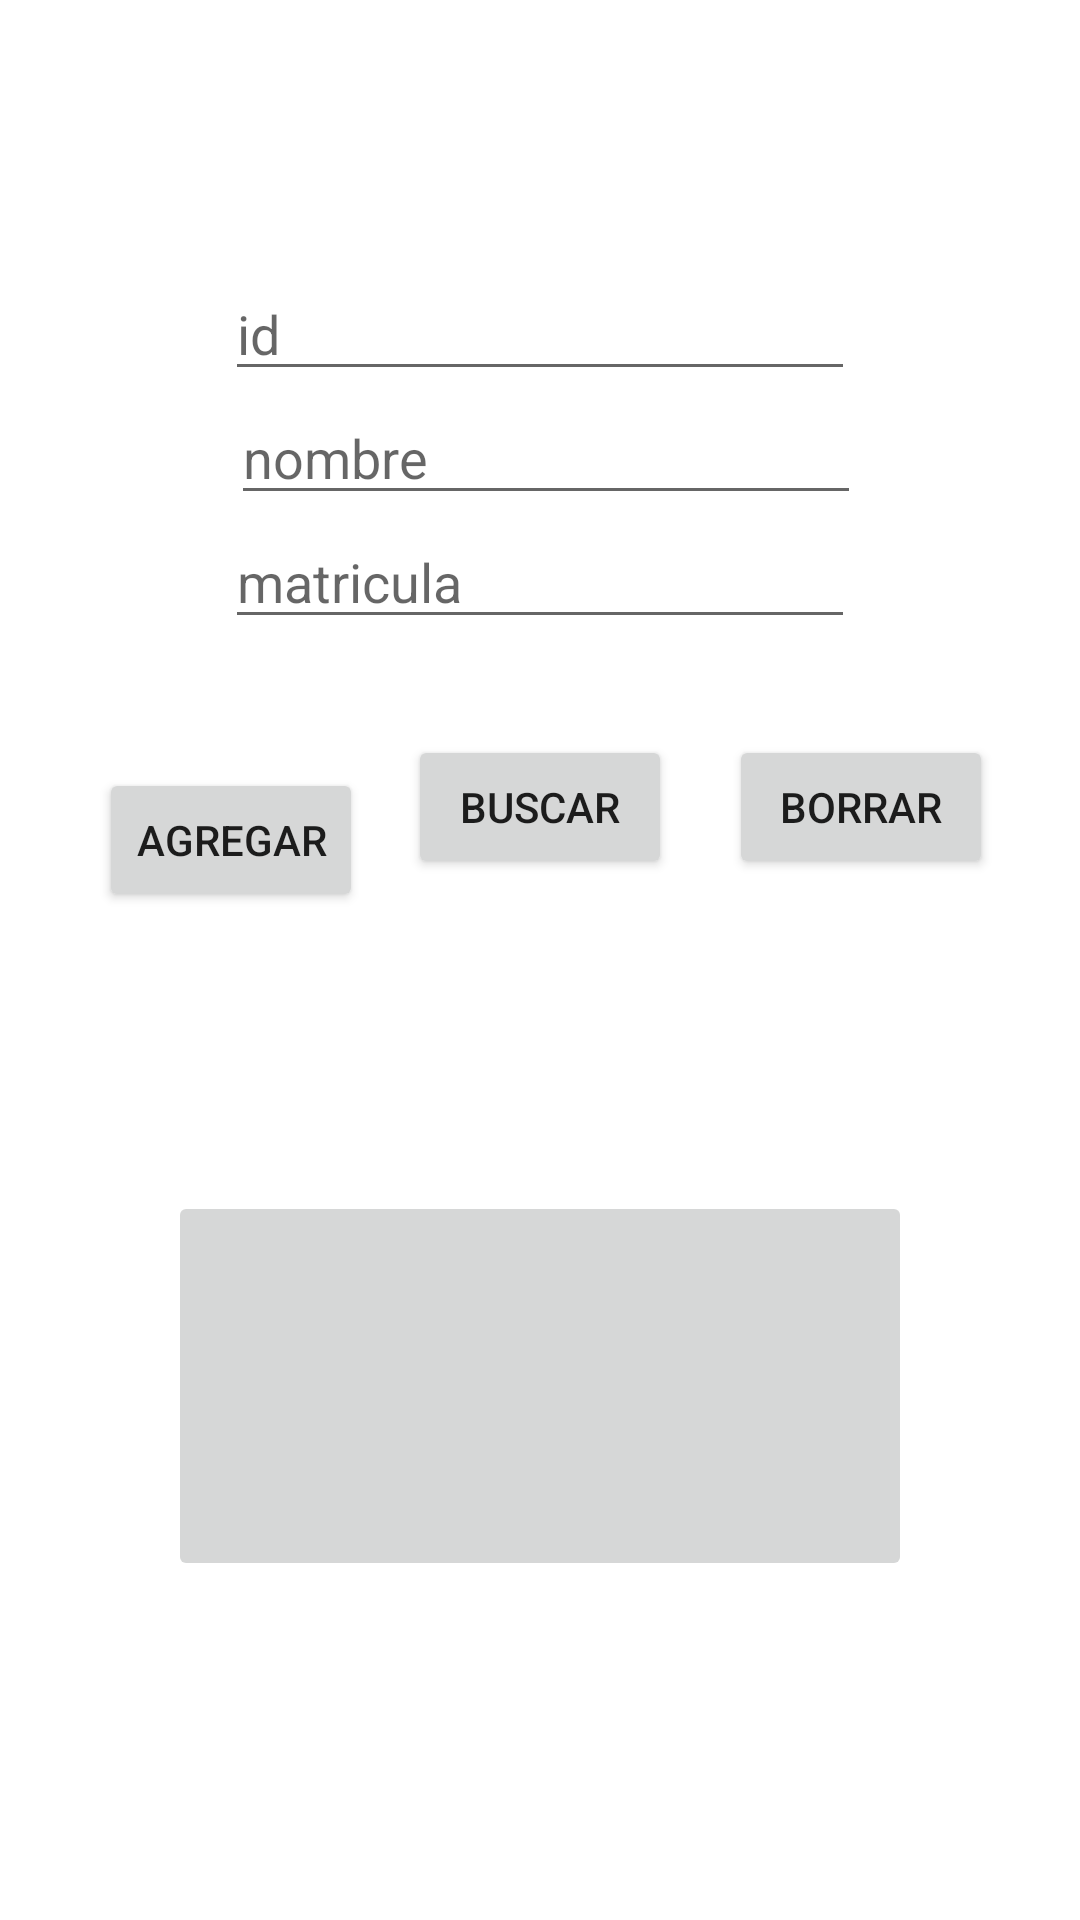

Layout XML and referenced resources for this Android screen:
<!-- AndroidManifest.xml: application theme Theme.INV_Clase2 -->
<!-- res/layout/activity_main.xml -->
<?xml version="1.0" encoding="utf-8"?>
<androidx.constraintlayout.widget.ConstraintLayout xmlns:android="http://schemas.android.com/apk/res/android"
    xmlns:app="http://schemas.android.com/apk/res-auto"
    xmlns:tools="http://schemas.android.com/tools"
    android:layout_width="match_parent"
    android:layout_height="match_parent"
    tools:context=".MainActivity">

    <EditText
        android:id="@+id/dbId"
        android:layout_width="wrap_content"
        android:layout_height="wrap_content"
        android:layout_marginTop="89dp"
        android:ems="10"
        android:hint="id"
        android:inputType="textPersonName"
        app:layout_constraintEnd_toEndOf="parent"
        app:layout_constraintStart_toStartOf="parent"
        app:layout_constraintTop_toTopOf="parent" />

    <EditText
        android:id="@+id/dbNombre"
        android:layout_width="wrap_content"
        android:layout_height="wrap_content"
        android:layout_marginStart="2dp"
        android:ems="10"
        android:hint="nombre"
        android:inputType="textPersonName"
        app:layout_constraintStart_toStartOf="@+id/dbId"
        app:layout_constraintTop_toBottomOf="@+id/dbId" />

    <EditText
        android:id="@+id/dbMatricula"
        android:layout_width="wrap_content"
        android:layout_height="wrap_content"
        android:layout_marginEnd="2dp"
        android:ems="10"
        android:hint="matricula"
        android:inputType="textPersonName"
        app:layout_constraintEnd_toEndOf="@+id/dbNombre"
        app:layout_constraintTop_toBottomOf="@+id/dbNombre" />

    <Button
        android:id="@+id/button"
        android:layout_width="wrap_content"
        android:layout_height="wrap_content"
        android:layout_marginStart="15dp"
        android:layout_marginTop="32dp"
        android:onClick="buscar"
        android:text="Buscar"
        app:layout_constraintStart_toEndOf="@+id/button2"
        app:layout_constraintTop_toBottomOf="@+id/dbMatricula" />

    <Button
        android:id="@+id/button3"
        android:layout_width="wrap_content"
        android:layout_height="wrap_content"
        android:layout_marginStart="19dp"
        android:onClick="borrar"
        android:text="Borrar"
        app:layout_constraintBaseline_toBaselineOf="@+id/button"
        app:layout_constraintStart_toEndOf="@+id/button" />

    <Button
        android:id="@+id/button2"
        android:layout_width="wrap_content"
        android:layout_height="wrap_content"
        android:layout_marginStart="33dp"
        android:layout_marginTop="256dp"
        android:layout_marginBottom="93dp"
        android:onClick="agregar"
        android:text="Agregar"
        app:layout_constraintBottom_toTopOf="@+id/imageButton"
        app:layout_constraintStart_toStartOf="parent"
        app:layout_constraintTop_toTopOf="parent" />

    <ImageButton
        android:id="@+id/imageButton"
        android:layout_width="0dp"
        android:layout_height="0dp"
        android:layout_marginStart="56dp"
        android:layout_marginEnd="56dp"
        android:layout_marginBottom="113dp"
        android:onClick="cargarPrefsActivity"
        app:layout_constraintBottom_toBottomOf="parent"
        app:layout_constraintEnd_toEndOf="parent"
        app:layout_constraintStart_toStartOf="parent"
        app:layout_constraintTop_toBottomOf="@+id/button2"
        app:srcCompat="@drawable/img5" />

</androidx.constraintlayout.widget.ConstraintLayout>
<!-- resources referenced by this layout -->
<resources>
  <style name="Theme.INV_Clase2" parent="Theme.MaterialComponents.DayNight.DarkActionBar">
          
          <item name="colorPrimary">@color/purple_500</item>
          <item name="colorPrimaryVariant">@color/purple_700</item>
          <item name="colorOnPrimary">@color/white</item>
          
          <item name="colorSecondary">@color/teal_200</item>
          <item name="colorSecondaryVariant">@color/teal_700</item>
          <item name="colorOnSecondary">@color/black</item>
          
          <item name="android:statusBarColor" tools:targetApi="l">?attr/colorPrimaryVariant</item>
          
      </style>
  <!-- not gathered from this repository: default colours our renderer supplied (Android Studio template values) -->
  <color name="purple_500">#FF6200EE</color>
  <color name="purple_700">#FF3700B3</color>
  <color name="teal_200">#FF03DAC5</color>
  <color name="teal_700">#FF018786</color>
  <color name="black">#FF000000</color>
  <color name="white">#FFFFFFFF</color>
</resources>
